4-way image classification set "processed_dataset" from GitHub (diogoazevedo04/ERCP_Image_Classifier); label vocabulary: biliary leaks, lithiasis, normal, stricture.

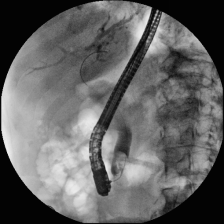
Label: lithiasis

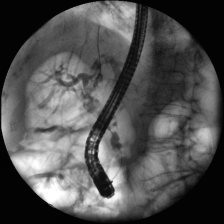
Label: lithiasis

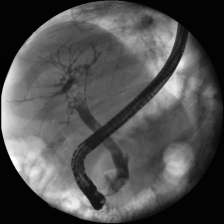
Label: normal

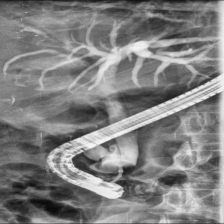
Label: normal

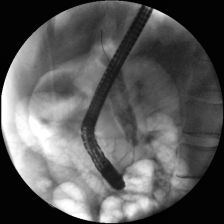
Label: stricture

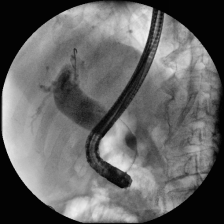
Label: stricture
